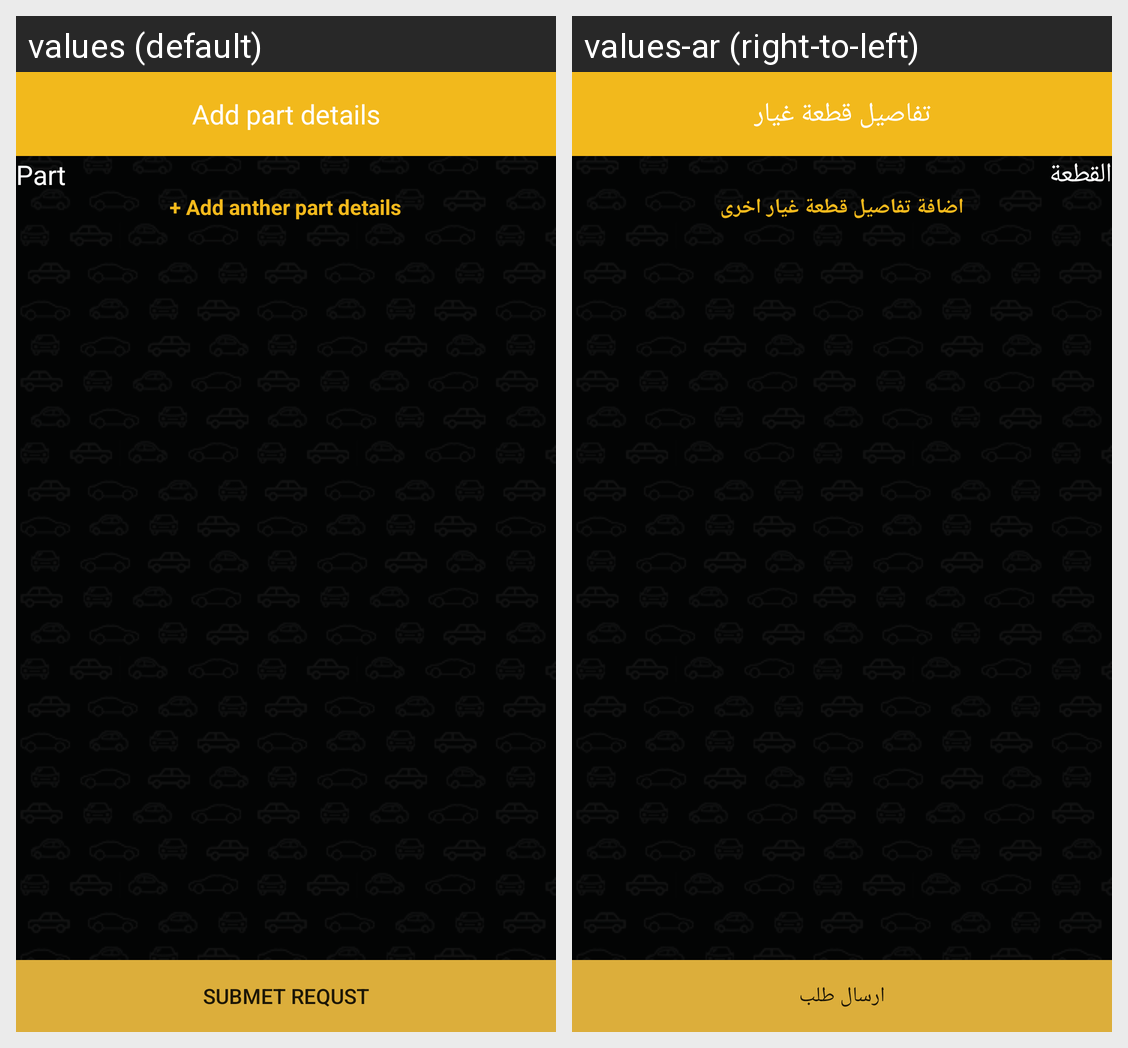

Translations of the strings shown on this Android screen, per locale in the grid:
Android screen res/layout/fragment_add_anther_part_details.xml rendered under 2 locales, left to right: values (default), values-ar (right-to-left). Device: Nexus 5 (rendered at 1080×1920; each locale shown at half size, 540×960, under a caption strip naming it); theme AppTheme.
Strings drawn on this screen, with the default value and each locale's value (text and hints the layout hard-codes, and strings that could not be matched under every locale, appear in the picture but are not listed):

Add_part_details
  values: Add part details
  values-ar: تفاصيل قطعة غيار

submet_requst
  values: SUBMET REQUST
  values-ar: ارسال طلب

Part
  values: Part
  values-ar: القطعة

Add_anther_part_details
  values: + Add anther part details
  values-ar: اضافة تفاصيل قطعة غيار اخرى
